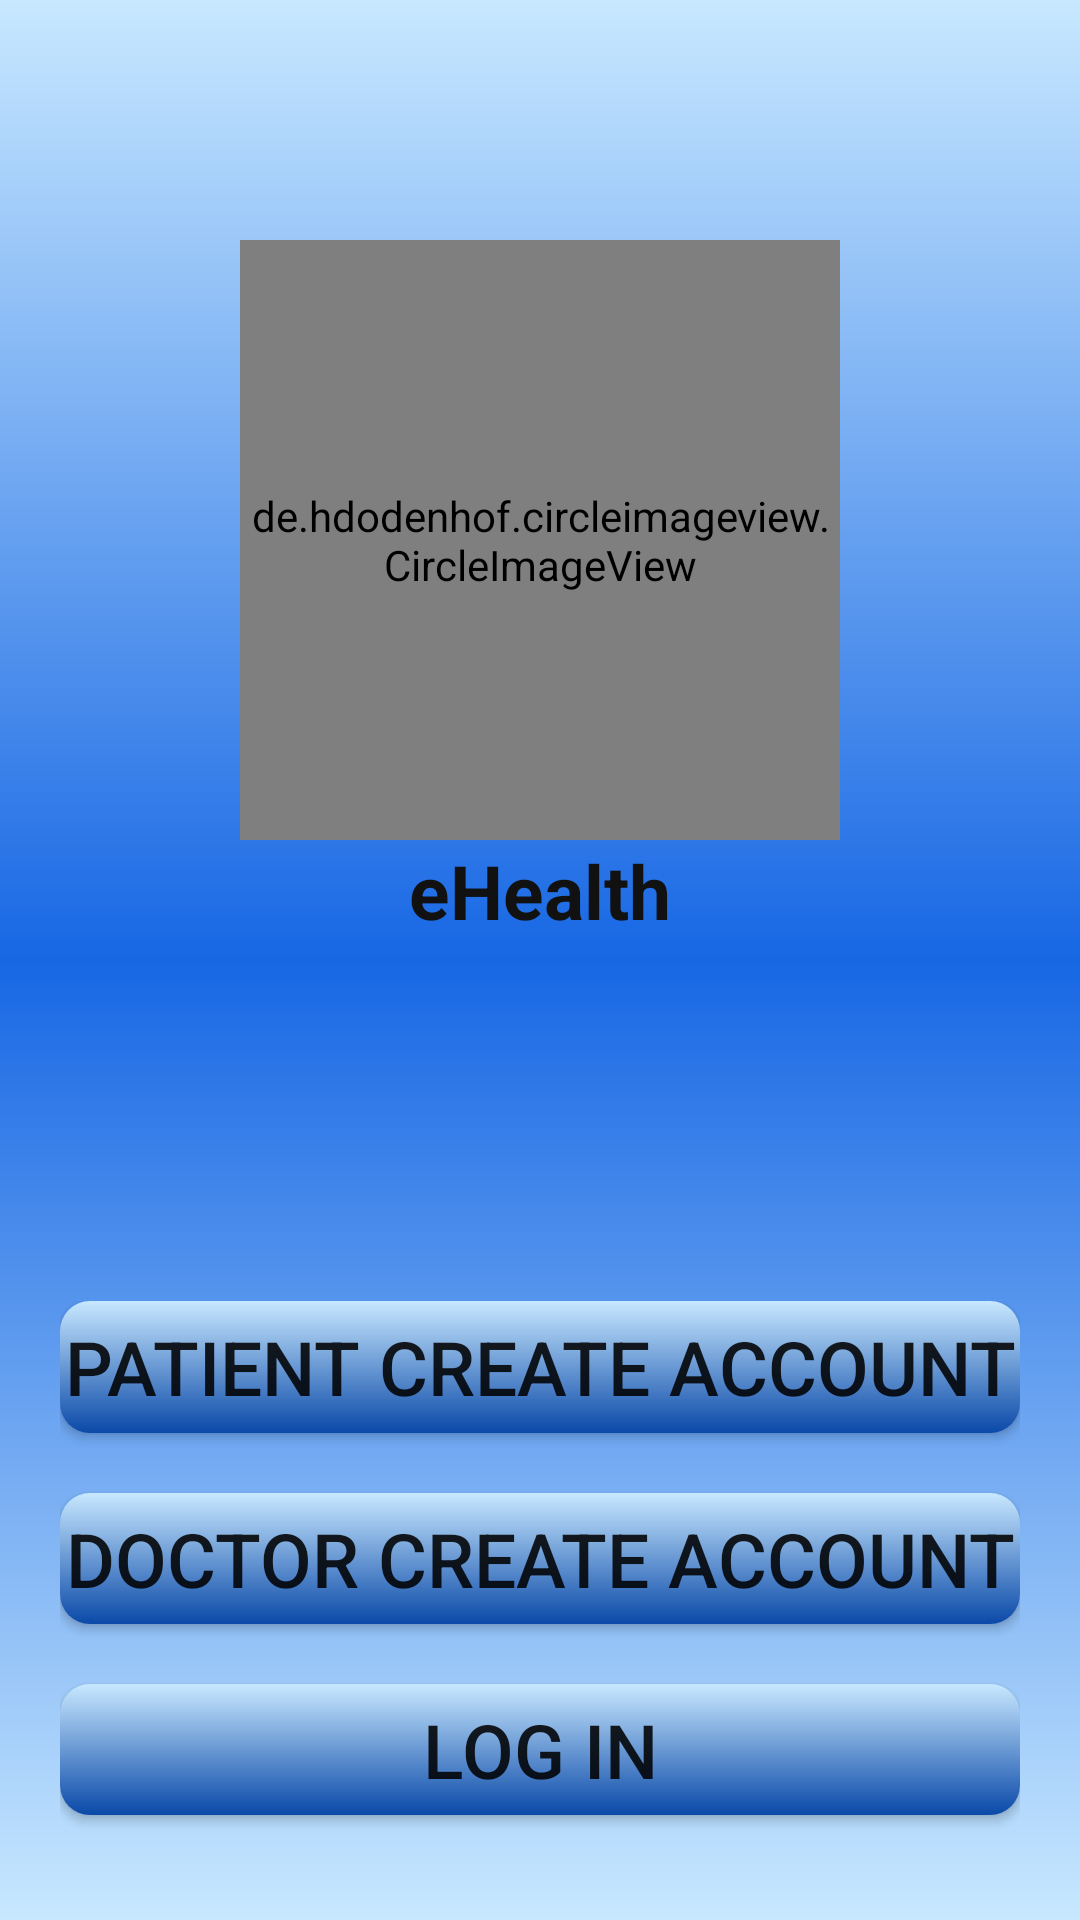

Layout XML and referenced resources for this Android screen:
<!-- AndroidManifest.xml: activity theme FullscreenTheme -->
<!-- res/layout/activity_fullscreen.xml -->
<?xml version="1.0" encoding="utf-8"?>
<RelativeLayout xmlns:android="http://schemas.android.com/apk/res/android"
    xmlns:tools="http://schemas.android.com/tools"
    android:layout_width="match_parent"
    android:layout_height="match_parent"
    android:background="@drawable/back_color"
    tools:context=".Shared.FullscreenActivity">
    <de.hdodenhof.circleimageview.CircleImageView
        android:layout_width="200dp"
        android:layout_height="200dp"
        android:layout_centerHorizontal="true"
        android:layout_marginTop="80dp"
        android:src="@drawable/logo"
        android:id="@+id/log"/>
    <TextView
        android:id="@+id/appnametv"
        android:layout_width="wrap_content"
        android:layout_height="wrap_content"
        android:text="eHealth"
        android:layout_centerHorizontal="true"
        android:textSize="25sp"
        android:textStyle="bold"
        android:textColor="#111"
        android:layout_below="@+id/log"/>

        <LinearLayout
            android:id="@+id/fullscreen_content_controls"
            style="?metaButtonBarStyle"
            android:layout_width="match_parent"
            android:layout_height="wrap_content"
            android:layout_gravity="bottom|center_horizontal"
            android:orientation="vertical"
            tools:ignore="UselessParent"
            android:padding="20dp"
            android:layout_below="@+id/appnametv"
            android:layout_marginTop="100dp">

            <Button
                android:id="@+id/register_btn"
                android:background="@drawable/buttons_bg"
                android:layout_width="match_parent"
                android:layout_height="wrap_content"
                android:layout_marginBottom="20dp"
                android:layout_weight="1"
                android:textSize="25sp"
                android:text="Patient Create Account" />
            <Button
                android:id="@+id/docregister_btn"
                android:background="@drawable/buttons_bg"
                android:layout_width="match_parent"
                android:layout_height="wrap_content"
                android:layout_marginBottom="20dp"
                android:layout_weight="1"
                android:textSize="25sp"
                android:text="Doctor Create Account"
                android:onClick="docRegister"/>
            <Button
                android:id="@+id/login_btn"
                android:background="@drawable/buttons_bg"
                android:layout_width="match_parent"
                android:layout_height="wrap_content"
                android:layout_weight="1"
                android:layout_marginBottom="15dp"
                android:text="Log In"
                android:textSize="25sp"/>

        </LinearLayout>

</RelativeLayout>
<!-- resources referenced by this layout -->
<resources>
  <!-- drawable back_color (drawable) -->
  <?xml version="1.0" encoding="utf-8"?>
  <shape xmlns:android="http://schemas.android.com/apk/res/android"
      android:shape="rectangle">
      <corners
          android:radius="0dp"
          />
      <gradient
          android:startColor="@color/colorAccenttwo"
          android:centerColor="@color/Blue"
          android:endColor="@color/colorAccenttwo"
          android:angle="90"/>
  
  
  </shape>
  <!-- drawable buttons_bg (drawable) -->
  <?xml version="1.0" encoding="utf-8"?>
  <shape xmlns:android="http://schemas.android.com/apk/res/android"
  android:shape="rectangle">
  <corners
      android:radius="10dp"
      />
  <gradient
      android:startColor="@color/colorPrimary"
      android:endColor="@color/colorAccenttwo"
      android:angle="90"/>
  
  
  </shape>
  <!-- drawable logo: png bitmap (drawable, 964349 bytes) -->
  <style name="FullscreenTheme" parent="AppTheme">
          <item name="android:actionBarStyle">@style/FullscreenActionBarStyle</item>
          <item name="android:windowActionBarOverlay">true</item>
          <item name="android:windowBackground">@null</item>
          <item name="metaButtonBarStyle">?android:attr/buttonBarStyle</item>
          <item name="metaButtonBarButtonStyle">?android:attr/buttonBarButtonStyle</item>
      </style>
  <color name="colorAccenttwo">#c8e8ff</color>
  <color name="Blue">#1767E4</color>
  <color name="colorPrimary">#0A49A8</color>
  <style name="AppTheme" parent="Theme.AppCompat.Light.NoActionBar">
          
          <item name="colorPrimary">@color/colorPrimary</item>
          <item name="colorPrimaryDark">@color/colorPrimaryDark</item>
          <item name="colorAccent">@color/colorAccent</item>
      </style>
  <style name="FullscreenActionBarStyle" parent="Widget.AppCompat.ActionBar">
          <item name="android:background">@color/black_overlay</item>
      </style>
  <color name="colorPrimaryDark">#1767E4</color>
  <color name="colorAccent">#5FAFEB</color>
  <color name="black_overlay">#66000000</color>
</resources>
